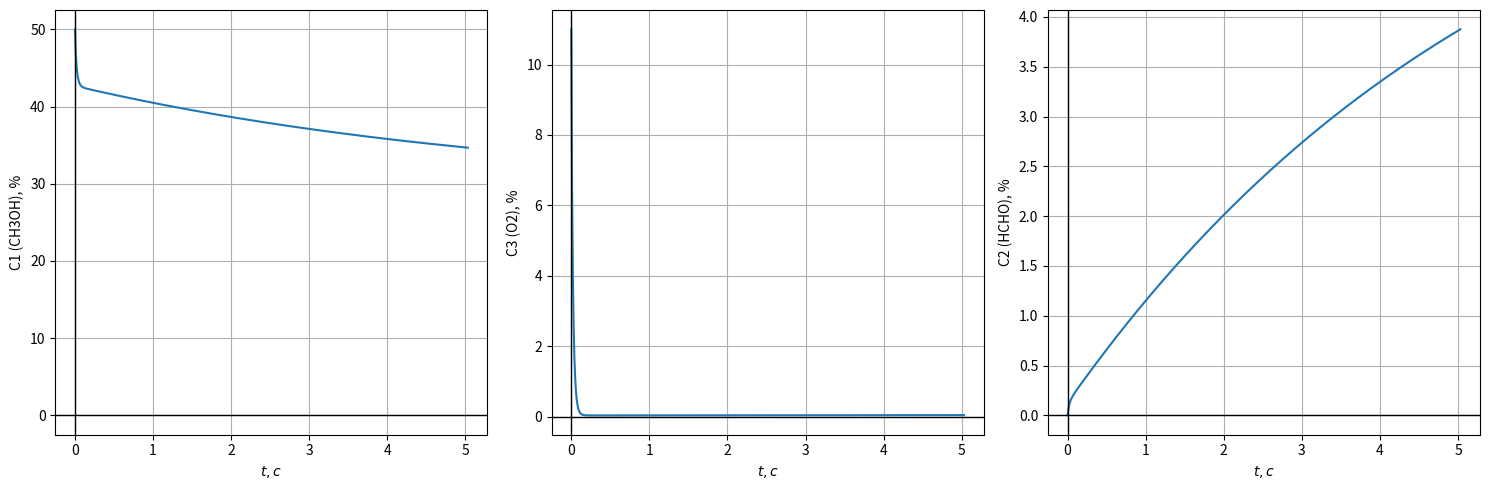

The matplotlib source for this figure:
import matplotlib.pyplot as plt  # библиотека для построения графиков
import numpy as np               # библиотека для численных вычислений и работы с массивами

# --- Константы и параметры модели ---

R = 8.31        # универсальная газовая постоянная, Дж/(моль·К)
A1 = 50         # предэкспоненциальный множитель для первой реакции
E1 = 64000      # энергия активации первой реакции, Дж/моль
A2 = 10         # предэкспоненциальный множитель для второй реакции
E2 = 44000      # энергия активации второй реакции, Дж/моль
A3 = 10**6      # предэкспоненциальный множитель для третьей реакции
E3 = 108000     # энергия активации третьей реакции, Дж/моль
A4 = 25 * 10**5 # предэкспоненциальный множитель для четвертой реакции
E4 = 112000     # энергия активации четвертой реакции, Дж/моль

m_c1_vh = 0.28  # массовая доля метанола на входе
m_vozd_vh = 0.28  # массовая доля воздуха на входе

ro = 1.6        # плотность газовой смеси, кг/м^3

V = 3           # объем реакционного аппарата, м^3
T = 900         # температура процесса, К

# Молярные массы веществ, кг/моль
mu_ch3oh = 0.032  # метанол CH3OH
mu_o2 = 0.032     # кислород O2 (для данной модели принято такое же значение)
mu_hcho = 0.030   # формальдегид HCHO
mu_h2 = 0.002     # водород H2

t0 = 0          # начальное время, с
d_t = 0.01      # шаг по времени, с
eps = 0.01      # допуск для критериев стационарности (по концентрациям в %)

# Полная массовая доля смеси на входе (метанол + воздух)
m = m_c1_vh + m_vozd_vh


# --- Вспомогательные функции ---

def k(A, E, T):
    """
    Расчет константы скорости реакции по уравнению Аррениуса.
    A - предэкспоненциальный множитель,
    E - энергия активации,
    T - температура (K).
    """
    k = A * np.exp(-E / (R * T))
    return k


def per_C(C_m, mu):
    """
    Перевод концентрации из моль/м^3 в массовую долю в процентах.
    C_m - концентрация в моль/м^3,
    mu - молярная масса вещества, кг/моль.
    """
    C = (C_m * 100 * mu) / ro
    return C


def t_s(V):
    """
    Время пребывания газа в реакторе.
    V - объем аппарата.
    v - удельный объем (масса / плотность).
    """
    v = m / ro
    t_s = V / v
    return t_s


# --- Правая часть системы дифференциальных уравнений для концентраций ---

def f_C1(C1_vh, C1, C3, C4):
    """
    Уравнение для изменения концентрации метанола C1.

    Члены:
    - (1/t_s)*(C1_vh - C1) — приток/отток по материалному балансу (вход-выход),
    - остальные — расход метанола в химических реакциях 1–4.
    """
    C1 = (1 / t_s(V)) * (C1_vh - C1) \
         - 2 * k(A1, E1, T) * C1 * C3 \
         - k(A2, E2, T) * C1 \
         - 2 * k(A3, E3, T) * C1 * C3 \
         - k(A4, E4, T) * C1 * C4
    return C1


def f_C2(C2_vh, C2, C1, C3):
    """
    Уравнение для изменения концентрации формальдегида C2.

    Члены:
    - (1/t_s)*(C2_vh - C2) — приток/отток по материальному балансу,
    - + 2*k1*C1*C3 и + k2*C1 — образование формальдегида в реакциях.
    """
    C2 = (1 / t_s(V)) * (C2_vh - C2) \
         + 2 * k(A1, E1, T) * C1 * C3 \
         + k(A2, E2, T) * C1
    return C2


def f_C3(C3_vh, C3, C1):
    """
    Уравнение для изменения концентрации кислорода C3.

    Члены:
    - (1/t_s)*(C3_vh - C3) — приток/отток,
    - -k1*C1*C3 и -3*k3*C1*C3 — расход кислорода в реакциях.
    """
    C3 = (1 / t_s(V)) * (C3_vh - C3) \
         - k(A1, E1, T) * C1 * C3 \
         - 3 * k(A3, E3, T) * C1 * C3
    return C3


def f_C4(C4_vh, C4, C1):
    """
    Уравнение для изменения концентрации водорода C4.

    Члены:
    - (1/t_s)*(C4_vh - C4) — приток/отток,
    - -k4*C1*C4 — расход в реакции,
    - +k2*C1 — образование как побочного продукта другой реакции.
    """
    C4 = (1 / t_s(V)) * (C4_vh - C4) \
         - k(A4, E4, T) * C1 * C4 \
         + k(A2, E2, T) * C1
    return C4


# --- Начальные концентрации на входе (в моль/м^3) ---

# Метанол на входе (через массовую долю, плотность и молярную массу)
C1_vh = (m_c1_vh * ro) / (m * mu_ch3oh)
# Кислород на входе: берем 22% O2 в воздухе по объему (в модели через массовую долю)
C3_vh = (m_vozd_vh * 0.22 * ro) / (m * mu_o2)
C2_vh = 0  # формальдегид изначально отсутствует
C4_vh = 0  # водород изначально отсутствует

# Начальные концентрации в реакторе (принимаем равными входным)
C1 = C1_vh
C2 = C2_vh
C3 = C3_vh
C4 = C4_vh

# --- Массивы для хранения результатов во времени ---

C1_array = [C1]  # концентрация CH3OH, моль/м^3
C2_array = [C2]  # концентрация HCHO, моль/м^3
C3_array = [C3]  # концентрация O2, моль/м^3
C4_array = [C4]  # концентрация H2, моль/м^3

# Те же концентрации, переведенные в массовые доли, %
C1_per_array = [per_C(C1, mu_ch3oh)]
C2_per_array = [per_C(C2, mu_hcho)]
C3_per_array = [per_C(C3, mu_o2)]
C4_per_array = [per_C(C4, mu_h2)]

t_array = [t0]  # массив времени, с

# Вывод концентраций на входе в удобном виде
print(f"Концентрация метанола (CH3OH) на входе: {C1_array[0]} моль/м^3, {C1_per_array[0]} %")
print(f"Концентрация кислорода (O2) на входе: {C3_array[0]} моль/м^3, {C3_per_array[0]} %")


# --- Численное интегрирование по времени до достижения стационарного режима ---

while True:
    # Явная схема Эйлера для каждой концентрации:
    C1 += f_C1(C1_vh, C1_array[-1], C3_array[-1], C4_array[-1]) * d_t
    C2 += f_C2(C2_vh, C2_array[-1], C1_array[-1], C3_array[-1]) * d_t
    C3 += f_C3(C3_vh, C3_array[-1], C1_array[-1]) * d_t
    C4 += f_C4(C4_vh, C4_array[-1], C1_array[-1]) * d_t
    t0 += d_t  # увеличиваем текущее время

    # Сохраняем новые значения в массивах
    C1_array.append(C1)
    C2_array.append(C2)
    C3_array.append(C3)
    C4_array.append(C4)
    C1_per_array.append(per_C(C1, mu_ch3oh))
    C2_per_array.append(per_C(C2, mu_hcho))
    C3_per_array.append(per_C(C3, mu_o2))
    C4_per_array.append(per_C(C4, mu_h2))
    t_array.append(t0)

    # Критерий стационарности:
    # разность концентраций (в %) на двух последних шагах по модулю меньше eps для всех веществ
    if (abs(C1_per_array[-1] - C1_per_array[-2]) < eps) and \
       (abs(C2_per_array[-1] - C2_per_array[-2]) < eps) and \
       (abs(C3_per_array[-1] - C3_per_array[-2]) < eps) and \
       (abs(C4_per_array[-1] - C4_per_array[-2]) < eps):
        break  # выходим из цикла, считаем режим установившимся

# Вывод стационарных значений на выходе
print(f"Концентрация формальдегида (HCHO) на выходе: {C2_array[-1]} моль/м^3, {C2_per_array[-1]} %")
print(f"Время достижения стационарного режима: {t_array[-1]} c")

# --- Построение графиков изменения концентраций во времени ---

plt.figure(figsize=(15, 5))  # общий размер окна с графиками

# График по метанолу CH3OH
plt.subplot(1, 3, 1)  # первый график из трех
plt.plot(t_array, C1_per_array)  # зависимость массовой доли CH3OH от времени
plt.grid(True)
plt.xlabel('$t, c$')
plt.ylabel('C1 (CH3OH), %')
plt.axhline(0, color='black', linewidth=1)  # ось X
plt.axvline(0, color='black', linewidth=1)  # ось Y

# График по кислороду O2
plt.subplot(1, 3, 2)  # второй график
plt.plot(t_array, C3_per_array)  # зависимость массовой доли O2 от времени
plt.grid(True)
plt.xlabel('$t, c$')
plt.ylabel('C3 (O2), %')
plt.axhline(0, color='black', linewidth=1)
plt.axvline(0, color='black', linewidth=1)

# График по формальдегиду HCHO
plt.subplot(1, 3, 3)  # третий график
plt.plot(t_array, C2_per_array)  # зависимость массовой доли HCHO от времени
plt.grid(True)
plt.xlabel('$t, c$')
plt.ylabel('C2 (HCHO), %')
plt.axhline(0, color='black', linewidth=1)
plt.axvline(0, color='black', linewidth=1)

plt.tight_layout()  # аккуратно разложить графики, чтобы они не перекрывались
plt.show()          # отобразить окно с графиками
